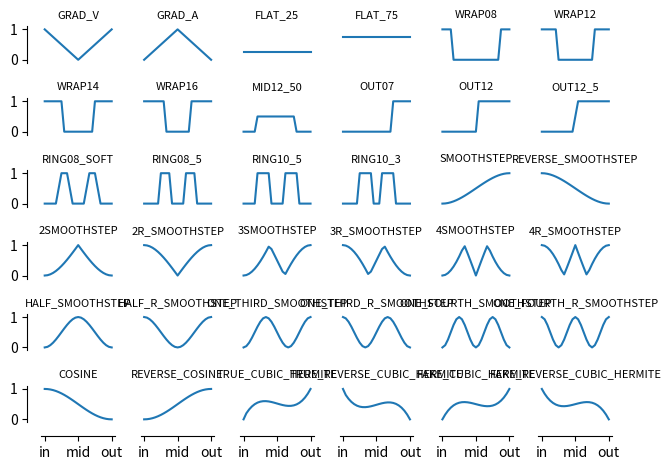

Reproduce this figure in Python.
# fmt: off
BLOCK_WEIGHTS_PRESETS = {
    "GRAD_V": [0, 1, 0.9166666667, 0.8333333333, 0.75, 0.6666666667, 0.5833333333, 0.5, 0.4166666667, 0.3333333333, 0.25, 0.1666666667, 0.0833333333, 0, 0.0833333333, 0.1666666667, 0.25, 0.3333333333, 0.4166666667, 0.5, 0.5833333333, 0.6666666667, 0.75, 0.8333333333, 0.9166666667, 1.0],
    "GRAD_A": [0, 0, 0.0833333333, 0.1666666667, 0.25, 0.3333333333, 0.4166666667, 0.5, 0.5833333333, 0.6666666667, 0.75, 0.8333333333, 0.9166666667, 1.0, 0.9166666667, 0.8333333333, 0.75, 0.6666666667, 0.5833333333, 0.5, 0.4166666667, 0.3333333333, 0.25, 0.1666666667, 0.0833333333, 0],
    "FLAT_25": [0, 0.25, 0.25, 0.25, 0.25, 0.25, 0.25, 0.25, 0.25, 0.25, 0.25, 0.25, 0.25, 0.25, 0.25, 0.25, 0.25, 0.25, 0.25, 0.25, 0.25, 0.25, 0.25, 0.25, 0.25, 0.25],
    "FLAT_75": [0, 0.75, 0.75, 0.75, 0.75, 0.75, 0.75, 0.75, 0.75, 0.75, 0.75, 0.75, 0.75, 0.75, 0.75, 0.75, 0.75, 0.75, 0.75, 0.75, 0.75, 0.75, 0.75, 0.75, 0.75, 0.75],
    "WRAP08": [0, 1, 1, 1, 1, 0, 0, 0, 0, 0, 0, 0, 0, 0, 0, 0, 0, 0, 0, 0, 0, 0, 1, 1, 1, 1],
    "WRAP12": [0, 1, 1, 1, 1, 1, 1, 0, 0, 0, 0, 0, 0, 0, 0, 0, 0, 0, 0, 0, 1, 1, 1, 1, 1, 1],
    "WRAP14": [0, 1, 1, 1, 1, 1, 1, 1, 0, 0, 0, 0, 0, 0, 0, 0, 0, 0, 0, 1, 1, 1, 1, 1, 1, 1],
    "WRAP16": [0, 1, 1, 1, 1, 1, 1, 1, 1, 0, 0, 0, 0, 0, 0, 0, 0, 0, 1, 1, 1, 1, 1, 1, 1, 1],
    "MID12_50": [0, 0, 0, 0, 0, 0, 0.5, 0.5, 0.5, 0.5, 0.5, 0.5, 0.5, 0.5, 0.5, 0.5, 0.5, 0.5, 0.5, 0.5, 0, 0, 0, 0, 0, 0],
    "OUT07": [0, 0, 0, 0, 0, 0, 0, 0, 0, 0, 0, 0, 0, 0, 0, 0, 0, 0, 0, 1, 1, 1, 1, 1, 1, 1],
    "OUT12": [0, 0, 0, 0, 0, 0, 0, 0, 0, 0, 0, 0, 0, 0, 1, 1, 1, 1, 1, 1, 1, 1, 1, 1, 1, 1],
    "OUT12_5": [0, 0, 0, 0, 0, 0, 0, 0, 0, 0, 0, 0, 0, 0.5, 1, 1, 1, 1, 1, 1, 1, 1, 1, 1, 1, 1],
    "RING08_SOFT": [0, 0, 0, 0, 0, 0, 0.5, 1, 1, 1, 0.5, 0, 0, 0, 0, 0, 0.5, 1, 1, 1, 0.5, 0, 0, 0, 0, 0],
    "RING08_5": [0, 0, 0, 0, 0, 0, 0, 1, 1, 1, 1, 0, 0, 0, 0, 0, 1, 1, 1, 1, 0, 0, 0, 0, 0, 0],
    "RING10_5": [0, 0, 0, 0, 0, 0, 1, 1, 1, 1, 1, 0, 0, 0, 0, 0, 1, 1, 1, 1, 1, 0, 0, 0, 0, 0],
    "RING10_3": [0, 0, 0, 0, 0, 0, 0, 1, 1, 1, 1, 1, 0, 0, 0, 1, 1, 1, 1, 1, 0, 0, 0, 0, 0, 0],
    "SMOOTHSTEP": [0, 0, 0.00506365740740741, 0.0196759259259259, 0.04296875, 0.0740740740740741, 0.112123842592593, 0.15625, 0.205584490740741, 0.259259259259259, 0.31640625, 0.376157407407407, 0.437644675925926, 0.5, 0.562355324074074, 0.623842592592592, 0.68359375, 0.740740740740741, 0.794415509259259, 0.84375, 0.887876157407408, 0.925925925925926, 0.95703125, 0.980324074074074, 0.994936342592593, 1],
    "REVERSE_SMOOTHSTEP": [0, 1, 0.994936342592593, 0.980324074074074, 0.95703125, 0.925925925925926, 0.887876157407407, 0.84375, 0.794415509259259, 0.740740740740741, 0.68359375, 0.623842592592593, 0.562355324074074, 0.5, 0.437644675925926, 0.376157407407408, 0.31640625, 0.259259259259259, 0.205584490740741, 0.15625, 0.112123842592592, 0.0740740740740742, 0.0429687499999996, 0.0196759259259258, 0.00506365740740744, 0],
    "2SMOOTHSTEP": [0, 0, 0.0101273148148148, 0.0393518518518519, 0.0859375, 0.148148148148148, 0.224247685185185, 0.3125, 0.411168981481482, 0.518518518518519, 0.6328125, 0.752314814814815, 0.875289351851852, 1.0, 0.875289351851852, 0.752314814814815, 0.6328125, 0.518518518518519, 0.411168981481481, 0.3125, 0.224247685185184, 0.148148148148148, 0.0859375, 0.0393518518518512, 0.0101273148148153, 0],
    "2R_SMOOTHSTEP": [0, 1, 0.989872685185185, 0.960648148148148, 0.9140625, 0.851851851851852, 0.775752314814815, 0.6875, 0.588831018518519, 0.481481481481481, 0.3671875, 0.247685185185185, 0.124710648148148, 0.0, 0.124710648148148, 0.247685185185185, 0.3671875, 0.481481481481481, 0.588831018518519, 0.6875, 0.775752314814816, 0.851851851851852, 0.9140625, 0.960648148148149, 0.989872685185185, 1],
    "3SMOOTHSTEP": [0, 0, 0.0151909722222222, 0.0590277777777778, 0.12890625, 0.222222222222222, 0.336371527777778, 0.46875, 0.616753472222222, 0.777777777777778, 0.94921875, 0.871527777777778, 0.687065972222222, 0.5, 0.312934027777778, 0.128472222222222, 0.0507812500000004, 0.222222222222222, 0.383246527777778, 0.53125, 0.663628472222223, 0.777777777777778, 0.87109375, 0.940972222222222, 0.984809027777777, 1],
    "3R_SMOOTHSTEP": [0, 1, 0.984809027777778, 0.940972222222222, 0.87109375, 0.777777777777778, 0.663628472222222, 0.53125, 0.383246527777778, 0.222222222222222, 0.05078125, 0.128472222222222, 0.312934027777778, 0.5, 0.687065972222222, 0.871527777777778, 0.94921875, 0.777777777777778, 0.616753472222222, 0.46875, 0.336371527777777, 0.222222222222222, 0.12890625, 0.0590277777777777, 0.0151909722222232, 0],
    "4SMOOTHSTEP": [0, 0, 0.0202546296296296, 0.0787037037037037, 0.171875, 0.296296296296296, 0.44849537037037, 0.625, 0.822337962962963, 0.962962962962963, 0.734375, 0.49537037037037, 0.249421296296296, 0.0, 0.249421296296296, 0.495370370370371, 0.734375000000001, 0.962962962962963, 0.822337962962962, 0.625, 0.448495370370369, 0.296296296296297, 0.171875, 0.0787037037037024, 0.0202546296296307, 0],
    "4R_SMOOTHSTEP": [0, 1, 0.97974537037037, 0.921296296296296, 0.828125, 0.703703703703704, 0.55150462962963, 0.375, 0.177662037037037, 0.0370370370370372, 0.265625, 0.50462962962963, 0.750578703703704, 1.0, 0.750578703703704, 0.504629629629629, 0.265624999999999, 0.0370370370370372, 0.177662037037038, 0.375, 0.551504629629631, 0.703703703703703, 0.828125, 0.921296296296298, 0.979745370370369, 1],
    "HALF_SMOOTHSTEP": [0, 0, 0.0196759259259259, 0.0740740740740741, 0.15625, 0.259259259259259, 0.376157407407407, 0.5, 0.623842592592593, 0.740740740740741, 0.84375, 0.925925925925926, 0.980324074074074, 1.0, 0.980324074074074, 0.925925925925926, 0.84375, 0.740740740740741, 0.623842592592593, 0.5, 0.376157407407407, 0.259259259259259, 0.15625, 0.0740740740740741, 0.0196759259259259, 0],
    "HALF_R_SMOOTHSTEP": [0, 1, 0.980324074074074, 0.925925925925926, 0.84375, 0.740740740740741, 0.623842592592593, 0.5, 0.376157407407407, 0.259259259259259, 0.15625, 0.0740740740740742, 0.0196759259259256, 0.0, 0.0196759259259256, 0.0740740740740742, 0.15625, 0.259259259259259, 0.376157407407407, 0.5, 0.623842592592593, 0.740740740740741, 0.84375, 0.925925925925926, 0.980324074074074, 1],
    "ONE_THIRD_SMOOTHSTEP": [0, 0, 0.04296875, 0.15625, 0.31640625, 0.5, 0.68359375, 0.84375, 0.95703125, 1.0, 0.95703125, 0.84375, 0.68359375, 0.5, 0.31640625, 0.15625, 0.04296875, 0.0, 0.04296875, 0.15625, 0.31640625, 0.5, 0.68359375, 0.84375, 0.95703125, 1],
    "ONE_THIRD_R_SMOOTHSTEP": [0, 1, 0.95703125, 0.84375, 0.68359375, 0.5, 0.31640625, 0.15625, 0.04296875, 0.0, 0.04296875, 0.15625, 0.31640625, 0.5, 0.68359375, 0.84375, 0.95703125, 1.0, 0.95703125, 0.84375, 0.68359375, 0.5, 0.31640625, 0.15625, 0.04296875, 0],
    "ONE_FOURTH_SMOOTHSTEP": [0, 0, 0.0740740740740741, 0.259259259259259, 0.5, 0.740740740740741, 0.925925925925926, 1.0, 0.925925925925926, 0.740740740740741, 0.5, 0.259259259259259, 0.0740740740740741, 0.0, 0.0740740740740741, 0.259259259259259, 0.5, 0.740740740740741, 0.925925925925926, 1.0, 0.925925925925926, 0.740740740740741, 0.5, 0.259259259259259, 0.0740740740740741, 0],
    "ONE_FOURTH_R_SMOOTHSTEP": [0, 1, 0.925925925925926, 0.740740740740741, 0.5, 0.259259259259259, 0.0740740740740742, 0.0, 0.0740740740740742, 0.259259259259259, 0.5, 0.740740740740741, 0.925925925925926, 1.0, 0.925925925925926, 0.740740740740741, 0.5, 0.259259259259259, 0.0740740740740742, 0.0, 0.0740740740740742, 0.259259259259259, 0.5, 0.740740740740741, 0.925925925925926, 1],
    "COSINE": [0, 1, 0.995722430686905, 0.982962913144534, 0.961939766255643, 0.933012701892219, 0.896676670145617, 0.853553390593274, 0.80438071450436, 0.75, 0.691341716182545, 0.62940952255126, 0.565263096110026, 0.5, 0.434736903889974, 0.37059047744874, 0.308658283817455, 0.25, 0.195619285495639, 0.146446609406726, 0.103323329854382, 0.0669872981077805, 0.0380602337443566, 0.0170370868554658, 0.00427756931309475, 0],
    "REVERSE_COSINE": [0, 0, 0.00427756931309475, 0.0170370868554659, 0.0380602337443566, 0.0669872981077808, 0.103323329854383, 0.146446609406726, 0.19561928549564, 0.25, 0.308658283817455, 0.37059047744874, 0.434736903889974, 0.5, 0.565263096110026, 0.62940952255126, 0.691341716182545, 0.75, 0.804380714504361, 0.853553390593274, 0.896676670145618, 0.933012701892219, 0.961939766255643, 0.982962913144534, 0.995722430686905, 1],
    "TRUE_CUBIC_HERMITE": [0, 0, 0.199031876929012, 0.325761959876543, 0.424641927083333, 0.498456790123457, 0.549991560570988, 0.58203125, 0.597360869984568, 0.598765432098765, 0.589029947916667, 0.570939429012346, 0.547278886959876, 0.520833333333333, 0.49438777970679, 0.470727237654321, 0.45263671875, 0.442901234567901, 0.444305796682099, 0.459635416666667, 0.491675106095678, 0.543209876543211, 0.617024739583333, 0.715904706790124, 0.842634789737655, 1],
    "TRUE_REVERSE_CUBIC_HERMITE": [0, 1, 0.800968123070988, 0.674238040123457, 0.575358072916667, 0.501543209876543, 0.450008439429012, 0.41796875, 0.402639130015432, 0.401234567901235, 0.410970052083333, 0.429060570987654, 0.452721113040124, 0.479166666666667, 0.50561222029321, 0.529272762345679, 0.54736328125, 0.557098765432099, 0.555694203317901, 0.540364583333333, 0.508324893904322, 0.456790123456789, 0.382975260416667, 0.284095293209876, 0.157365210262345, 0],
    "FAKE_CUBIC_HERMITE": [0, 0, 0.157576195987654, 0.28491512345679, 0.384765625, 0.459876543209877, 0.512996720679012, 0.546875, 0.564260223765432, 0.567901234567901, 0.560546875, 0.544945987654321, 0.523847415123457, 0.5, 0.476152584876543, 0.455054012345679, 0.439453125, 0.432098765432099, 0.435739776234568, 0.453125, 0.487003279320987, 0.540123456790124, 0.615234375, 0.71508487654321, 0.842423804012347, 1],
    "FAKE_REVERSE_CUBIC_HERMITE": [0, 1, 0.842423804012346, 0.71508487654321, 0.615234375, 0.540123456790123, 0.487003279320988, 0.453125, 0.435739776234568, 0.432098765432099, 0.439453125, 0.455054012345679, 0.476152584876543, 0.5, 0.523847415123457, 0.544945987654321, 0.560546875, 0.567901234567901, 0.564260223765432, 0.546875, 0.512996720679013, 0.459876543209876, 0.384765625, 0.28491512345679, 0.157576195987653, 0],
    "ALL_A": [0, 0, 0, 0, 0, 0, 0, 0, 0, 0, 0, 0, 0, 0, 0, 0, 0, 0, 0, 0, 0, 0, 0, 0, 0, 0],
    "ALL_B": [1, 1, 1, 1, 1, 1, 1, 1, 1, 1, 1, 1, 1, 1, 1, 1, 1, 1, 1, 1, 1, 1, 1, 1, 1, 1],
}
# fmt: on

import matplotlib.pyplot as plt
import seaborn as sns

fig = plt.figure(1)
fig.clf()

for i, (k, v) in enumerate(list(BLOCK_WEIGHTS_PRESETS.items())[:-2]):
    ax = fig.add_subplot(6, 6, i + 1)
    ax.plot(v[1:])
    if i % 6 > 0:
        ax.set_yticks([])
    if i < 6 * 5:
        ax.set_xticks([])
    else:
        ax.set_xticks([0, 12, 24], ["in", "mid", "out"])

    sns.despine(left=i % 6 > 0, bottom=i < 6 * 5, ax=ax, offset=10)

    ax.set_title(k, fontsize=8)
    ax.set_ylim(-0.1, 1.1)
plt.tight_layout()
